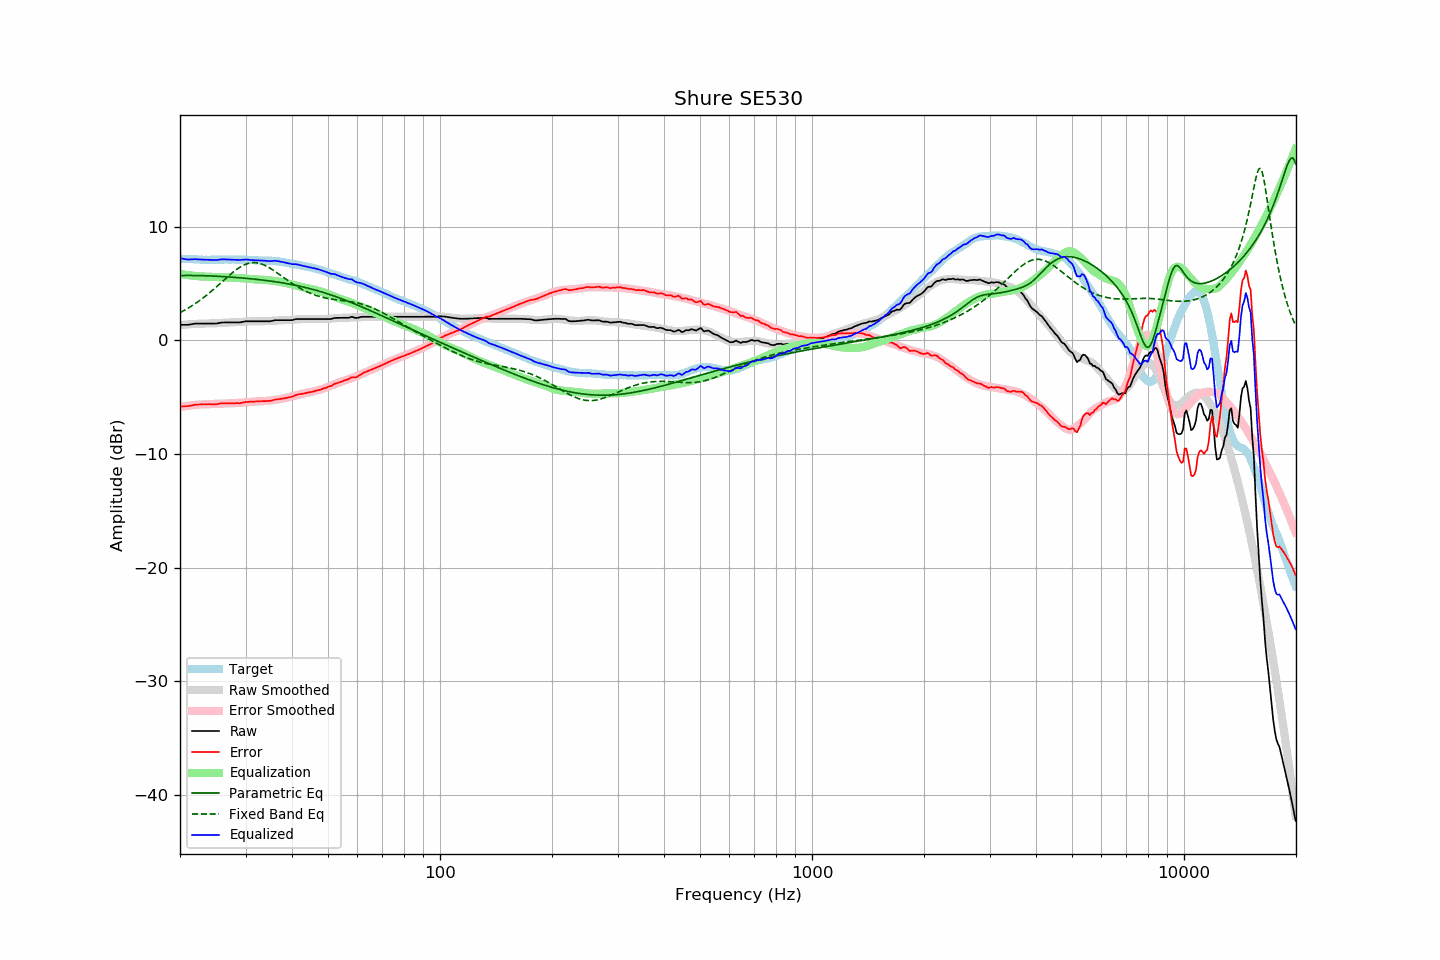

The file beside this chart, header and first rows:
frequency, raw, error, smoothed, error_smoothed, equalization, parametric_eq, fixed_band_eq, equalized_raw, equalized_smoothed, target
20.00, 1.38, -5.83, 1.35, -5.86, 5.86, 5.72, 2.45, 7.24, 7.21, 7.21
20.20, 1.38, -5.82, 1.36, -5.84, 5.84, 5.72, 2.53, 7.22, 7.20, 7.20
20.40, 1.38, -5.81, 1.38, -5.81, 5.81, 5.72, 2.60, 7.19, 7.19, 7.19
20.61, 1.38, -5.81, 1.39, -5.79, 5.79, 5.72, 2.68, 7.17, 7.18, 7.19
20.81, 1.38, -5.79, 1.40, -5.77, 5.77, 5.72, 2.76, 7.15, 7.17, 7.17
21.02, 1.38, -5.79, 1.42, -5.75, 5.75, 5.72, 2.84, 7.13, 7.17, 7.17
21.23, 1.41, -5.75, 1.43, -5.73, 5.73, 5.72, 2.93, 7.14, 7.16, 7.16
21.44, 1.43, -5.74, 1.44, -5.71, 5.71, 5.72, 3.02, 7.14, 7.15, 7.17
21.66, 1.45, -5.71, 1.45, -5.70, 5.70, 5.72, 3.11, 7.14, 7.14, 7.16
21.87, 1.48, -5.67, 1.45, -5.68, 5.68, 5.72, 3.20, 7.16, 7.14, 7.15
22.09, 1.49, -5.65, 1.46, -5.67, 5.67, 5.72, 3.30, 7.16, 7.13, 7.14
22.31, 1.49, -5.65, 1.47, -5.66, 5.66, 5.72, 3.39, 7.15, 7.13, 7.14
22.54, 1.49, -5.64, 1.48, -5.65, 5.65, 5.71, 3.50, 7.13, 7.12, 7.13
22.76, 1.49, -5.63, 1.48, -5.64, 5.64, 5.71, 3.60, 7.12, 7.12, 7.12
22.99, 1.49, -5.62, 1.48, -5.63, 5.63, 5.71, 3.71, 7.12, 7.12, 7.11
23.22, 1.49, -5.61, 1.49, -5.63, 5.63, 5.70, 3.81, 7.11, 7.11, 7.10
23.45, 1.49, -5.62, 1.49, -5.62, 5.62, 5.70, 3.93, 7.11, 7.11, 7.11
23.69, 1.49, -5.61, 1.49, -5.62, 5.62, 5.69, 4.04, 7.10, 7.11, 7.10
23.92, 1.49, -5.61, 1.49, -5.61, 5.61, 5.69, 4.16, 7.10, 7.10, 7.10
24.16, 1.49, -5.62, 1.49, -5.61, 5.61, 5.68, 4.27, 7.10, 7.10, 7.11
24.40, 1.49, -5.63, 1.50, -5.61, 5.61, 5.68, 4.39, 7.09, 7.11, 7.12
24.65, 1.49, -5.63, 1.51, -5.60, 5.60, 5.67, 4.52, 7.09, 7.11, 7.12
24.89, 1.49, -5.63, 1.51, -5.59, 5.59, 5.66, 4.64, 7.08, 7.11, 7.12
25.14, 1.50, -5.61, 1.52, -5.59, 5.59, 5.66, 4.77, 7.08, 7.11, 7.11
25.39, 1.53, -5.58, 1.53, -5.58, 5.58, 5.65, 4.89, 7.11, 7.11, 7.11
25.65, 1.56, -5.55, 1.54, -5.57, 5.57, 5.64, 5.02, 7.13, 7.12, 7.11
25.91, 1.58, -5.54, 1.55, -5.57, 5.57, 5.63, 5.15, 7.14, 7.12, 7.12
26.16, 1.59, -5.54, 1.56, -5.56, 5.56, 5.62, 5.28, 7.14, 7.12, 7.13
26.43, 1.59, -5.54, 1.57, -5.55, 5.55, 5.62, 5.40, 7.14, 7.12, 7.13
26.69, 1.59, -5.54, 1.57, -5.55, 5.55, 5.61, 5.53, 7.13, 7.12, 7.13
26.96, 1.59, -5.53, 1.58, -5.54, 5.54, 5.60, 5.65, 7.13, 7.12, 7.12
27.23, 1.59, -5.53, 1.58, -5.54, 5.54, 5.59, 5.78, 7.12, 7.12, 7.12
27.50, 1.59, -5.53, 1.59, -5.53, 5.53, 5.58, 5.90, 7.12, 7.12, 7.12
27.77, 1.59, -5.54, 1.59, -5.53, 5.53, 5.57, 6.01, 7.11, 7.12, 7.13
28.05, 1.59, -5.54, 1.60, -5.52, 5.52, 5.56, 6.12, 7.11, 7.12, 7.13
28.33, 1.59, -5.52, 1.60, -5.51, 5.51, 5.55, 6.23, 7.10, 7.12, 7.11
28.62, 1.59, -5.52, 1.61, -5.51, 5.51, 5.53, 6.33, 7.09, 7.12, 7.11
28.90, 1.59, -5.53, 1.62, -5.50, 5.50, 5.52, 6.43, 7.08, 7.11, 7.12
29.19, 1.61, -5.51, 1.63, -5.49, 5.49, 5.51, 6.51, 7.09, 7.11, 7.12
29.48, 1.64, -5.47, 1.64, -5.47, 5.47, 5.50, 6.59, 7.11, 7.11, 7.11
29.78, 1.67, -5.44, 1.65, -5.46, 5.46, 5.49, 6.66, 7.13, 7.11, 7.11
30.08, 1.69, -5.43, 1.66, -5.45, 5.45, 5.47, 6.72, 7.13, 7.10, 7.12
30.38, 1.69, -5.42, 1.66, -5.43, 5.43, 5.46, 6.77, 7.12, 7.09, 7.11
30.68, 1.69, -5.40, 1.67, -5.42, 5.42, 5.45, 6.81, 7.10, 7.09, 7.09
30.99, 1.69, -5.40, 1.68, -5.40, 5.40, 5.43, 6.83, 7.09, 7.08, 7.09
31.30, 1.69, -5.39, 1.69, -5.39, 5.39, 5.42, 6.85, 7.08, 7.08, 7.08
31.61, 1.69, -5.38, 1.69, -5.38, 5.38, 5.40, 6.85, 7.07, 7.07, 7.07
31.93, 1.69, -5.37, 1.69, -5.37, 5.37, 5.39, 6.85, 7.06, 7.06, 7.06
32.24, 1.69, -5.37, 1.69, -5.37, 5.37, 5.37, 6.83, 7.06, 7.06, 7.06
32.57, 1.69, -5.35, 1.68, -5.36, 5.36, 5.36, 6.80, 7.05, 7.05, 7.04
32.89, 1.69, -5.35, 1.68, -5.36, 5.36, 5.34, 6.77, 7.05, 7.04, 7.04
33.22, 1.69, -5.35, 1.69, -5.35, 5.35, 5.33, 6.72, 7.04, 7.04, 7.04
33.55, 1.69, -5.34, 1.69, -5.34, 5.34, 5.31, 6.66, 7.03, 7.03, 7.03
33.89, 1.69, -5.35, 1.70, -5.33, 5.33, 5.29, 6.60, 7.02, 7.03, 7.04
34.23, 1.69, -5.33, 1.70, -5.32, 5.32, 5.27, 6.53, 7.01, 7.02, 7.02
34.57, 1.69, -5.33, 1.71, -5.31, 5.31, 5.26, 6.45, 6.99, 7.02, 7.02
34.92, 1.69, -5.32, 1.72, -5.29, 5.29, 5.24, 6.37, 6.98, 7.01, 7.01
35.27, 1.72, -5.30, 1.73, -5.28, 5.28, 5.22, 6.28, 6.99, 7.01, 7.02
35.62, 1.75, -5.25, 1.74, -5.26, 5.26, 5.20, 6.19, 7.00, 7.00, 7.00
35.97, 1.79, -5.21, 1.75, -5.24, 5.24, 5.18, 6.09, 7.02, 6.99, 7.00
... 635 more rows
